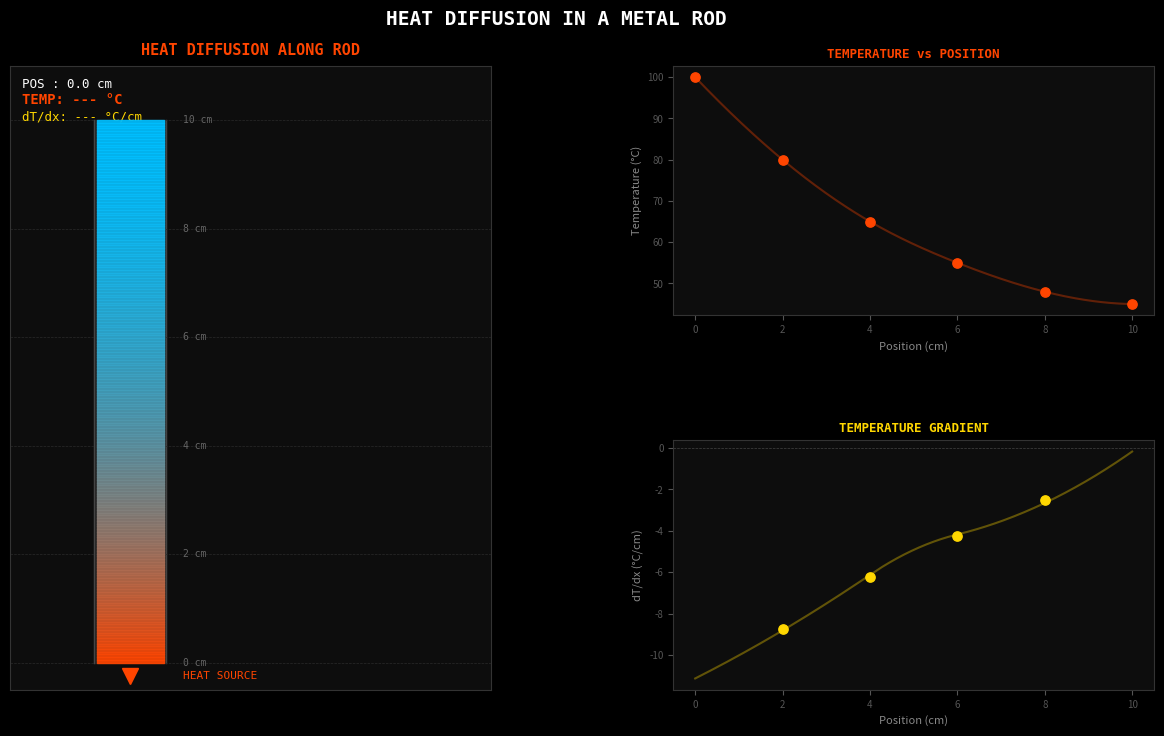

The matplotlib source for this figure:
import numpy as np
import matplotlib.pyplot as plt
import matplotlib.gridspec as gridspec
from matplotlib.animation import FuncAnimation
from scipy.interpolate import CubicSpline

position    = np.array([0, 2, 4, 6, 8, 10])
temperature = np.array([100, 80, 65, 55, 48, 45])

print("=" * 58)
print("  TEMPERATURE GRADIENT TABLE  (Central Difference, h = 2 cm)")
print("=" * 58)
print(f"  {'Pos (cm)':<12} {'Temp (°C)':<14} {'dT/dx (°C/cm)'}")
print("-" * 58)

h = 2
gradients = {}
for i in range(len(position)):
    if i == 0 or i == len(position) - 1:
        print(f"  {position[i]:<12} {temperature[i]:<14} N/A (boundary)")
    else:
        g = (temperature[i + 1] - temperature[i - 1]) / (2 * h)
        gradients[position[i]] = g
        print(f"  {position[i]:<12} {temperature[i]:<14} {g:.4f}")
print("=" * 58)

def simpsons_composite(y, h_step):
    n = len(y) - 1
    if n % 2 == 0:
        result = y[0] + y[-1]
        for i in range(1, n):
            result += (4 if i % 2 != 0 else 2) * y[i]
        return (h_step / 3) * result
    else:
        s38 = (3 * h_step / 8) * (y[0] + 3*y[1] + 3*y[2] + y[3])
        s13 = (h_step / 3) * (y[3] + 4*y[4] + y[5])
        return s38 + s13

heat_integral = simpsons_composite(temperature, h)
trap_check     = np.trapezoid(temperature, position)

print(f"\n  Simpson's Rule integral  ∫T(x)dx [0→10] : {heat_integral:.4f} °C·cm")
print(f"  Trapezoidal Rule check                   : {trap_check:.4f} °C·cm")
print("=" * 58 + "\n")

cs         = CubicSpline(position, temperature)
x_smooth   = np.linspace(0, 10, 300)
T_smooth   = cs(x_smooth)
dT_smooth = cs(x_smooth, 1)

plt.style.use('dark_background')
BG       = '#0D0D0D'
HOT_CLR  = '#FF4500'
COOL_CLR = '#00BFFF'
GRAD_CLR = '#FFD700'
TXT      = '#FFFFFF'

fig = plt.figure(figsize=(13, 8), facecolor=BG)
fig.canvas.manager.set_window_title('Infographic: Heat Diffusion Analysis')
gs = gridspec.GridSpec(2, 2, figure=fig, hspace=0.50, wspace=0.38,
                        left=0.08, right=0.96, top=0.88, bottom=0.10)

ax_rod  = fig.add_subplot(gs[:, 0])
ax_T    = fig.add_subplot(gs[0, 1])
ax_dT   = fig.add_subplot(gs[1, 1])

for ax in [ax_rod, ax_T, ax_dT]:
    ax.set_facecolor(BG)
    for spine in ax.spines.values():
        spine.set_edgecolor('#333333')

frames = 150
x_frames = np.linspace(0, 10, frames)

ax_rod.set_xlim(-0.5, 1.5)
ax_rod.set_ylim(-0.5, 11)
ax_rod.set_xticks([])
ax_rod.set_yticks([])
ax_rod.set_title("HEAT DIFFUSION ALONG ROD", color=HOT_CLR, fontsize=11,
                  fontweight='bold', fontfamily='monospace', pad=8)

ax_rod.fill_betweenx([0, 10], -0.15, 0.15, color='#222222', zorder=1)
ax_rod.plot([-0.15, -0.15], [0, 10], color='#444444', lw=1, zorder=2)
ax_rod.plot([ 0.15,  0.15], [0, 10], color='#444444', lw=1, zorder=2)

ax_rod.plot([0], [-0.25], marker='v', ms=12, color=HOT_CLR, zorder=10)
ax_rod.text(0.22, -0.25, "HEAT SOURCE", color=HOT_CLR, fontsize=8,
            fontfamily='monospace', va='center')

for p in position:
    ax_rod.axhline(p, color='#2A2A2A', lw=0.5, ls='--')
    ax_rod.text(0.22, p, f"{p} cm", color='#666666', fontsize=7,
                va='center', fontfamily='monospace')

probe_dot, = ax_rod.plot([], [], 'o', color=TXT, ms=8, zorder=10)
hud_x  = ax_rod.text(-0.45, 10.6, "POS : 0.0 cm",  color=TXT,     fontsize=9,  fontfamily='monospace')
hud_T  = ax_rod.text(-0.45, 10.3, "TEMP: --- °C",  color=HOT_CLR, fontsize=10, fontfamily='monospace', fontweight='bold')
hud_dT = ax_rod.text(-0.45, 10.0, "dT/dx: --- °C/cm", color=GRAD_CLR, fontsize=9, fontfamily='monospace')

ax_T.plot(x_smooth, T_smooth, color=HOT_CLR, lw=1.5, alpha=0.35)
ax_T.scatter(position, temperature, color=HOT_CLR, s=45, zorder=5)
dot_T, = ax_T.plot([], [], 'o', color=TXT, ms=6, zorder=6)
ax_T.set_xlabel("Position (cm)", color='#888888', fontsize=8)
ax_T.set_ylabel("Temperature (°C)", color='#888888', fontsize=8)
ax_T.set_title("TEMPERATURE vs POSITION", color=HOT_CLR, fontsize=9,
               fontweight='bold', fontfamily='monospace')
ax_T.tick_params(colors='#555555', labelsize=7)

ax_dT.plot(x_smooth, dT_smooth, color=GRAD_CLR, lw=1.5, alpha=0.35)
interior_pos = [p for p in position if p in gradients]
ax_dT.scatter(interior_pos, [gradients[p] for p in interior_pos],
              color=GRAD_CLR, s=45, zorder=5)
dot_dT, = ax_dT.plot([], [], 'o', color=TXT, ms=6, zorder=6)
ax_dT.axhline(0, color='#444444', lw=0.5, ls='--')
ax_dT.set_xlabel("Position (cm)", color='#888888', fontsize=8)
ax_dT.set_ylabel("dT/dx (°C/cm)", color='#888888', fontsize=8)
ax_dT.set_title("TEMPERATURE GRADIENT", color=GRAD_CLR, fontsize=9,
                fontweight='bold', fontfamily='monospace')
ax_dT.tick_params(colors='#555555', labelsize=7)

fig.suptitle("HEAT DIFFUSION IN A METAL ROD",
             color=TXT, fontsize=14, fontweight='bold', fontfamily='monospace', y=0.95)

def temp_to_color(T_val):
    frac = np.clip((T_val - 45) / (100 - 45), 0, 1)
    r = int(255 * frac + 0 * (1 - frac))
    g = int(69  * frac + 191 * (1 - frac))
    b = int(0   * frac + 255 * (1 - frac))
    return f'#{r:02X}{g:02X}{b:02X}'

bar_segments = 200
y_bar = np.linspace(0, 10, bar_segments)
T_bar = cs(y_bar)
for i in range(len(y_bar) - 1):
    ax_rod.fill_betweenx([y_bar[i], y_bar[i + 1]], -0.14, 0.14,
                          color=temp_to_color(T_bar[i]), alpha=0.9, zorder=3)

def update(frame):
    xp = x_frames[frame]
    Tp = float(cs(xp))
    dTp = float(cs(xp, 1))

    probe_dot.set_data([0], [xp])
    hud_x.set_text(f"POS : {xp:.1f} cm")
    hud_T.set_text(f"TEMP: {Tp:.1f} °C")
    hud_dT.set_text(f"dT/dx: {dTp:.2f} °C/cm")
    hud_T.set_color(temp_to_color(Tp))

    dot_T.set_data([xp], [Tp])
    dot_dT.set_data([xp], [dTp])

    return probe_dot, hud_x, hud_T, hud_dT, dot_T, dot_dT

ani = FuncAnimation(fig, update, frames=frames, interval=35, repeat=False)
plt.show()
